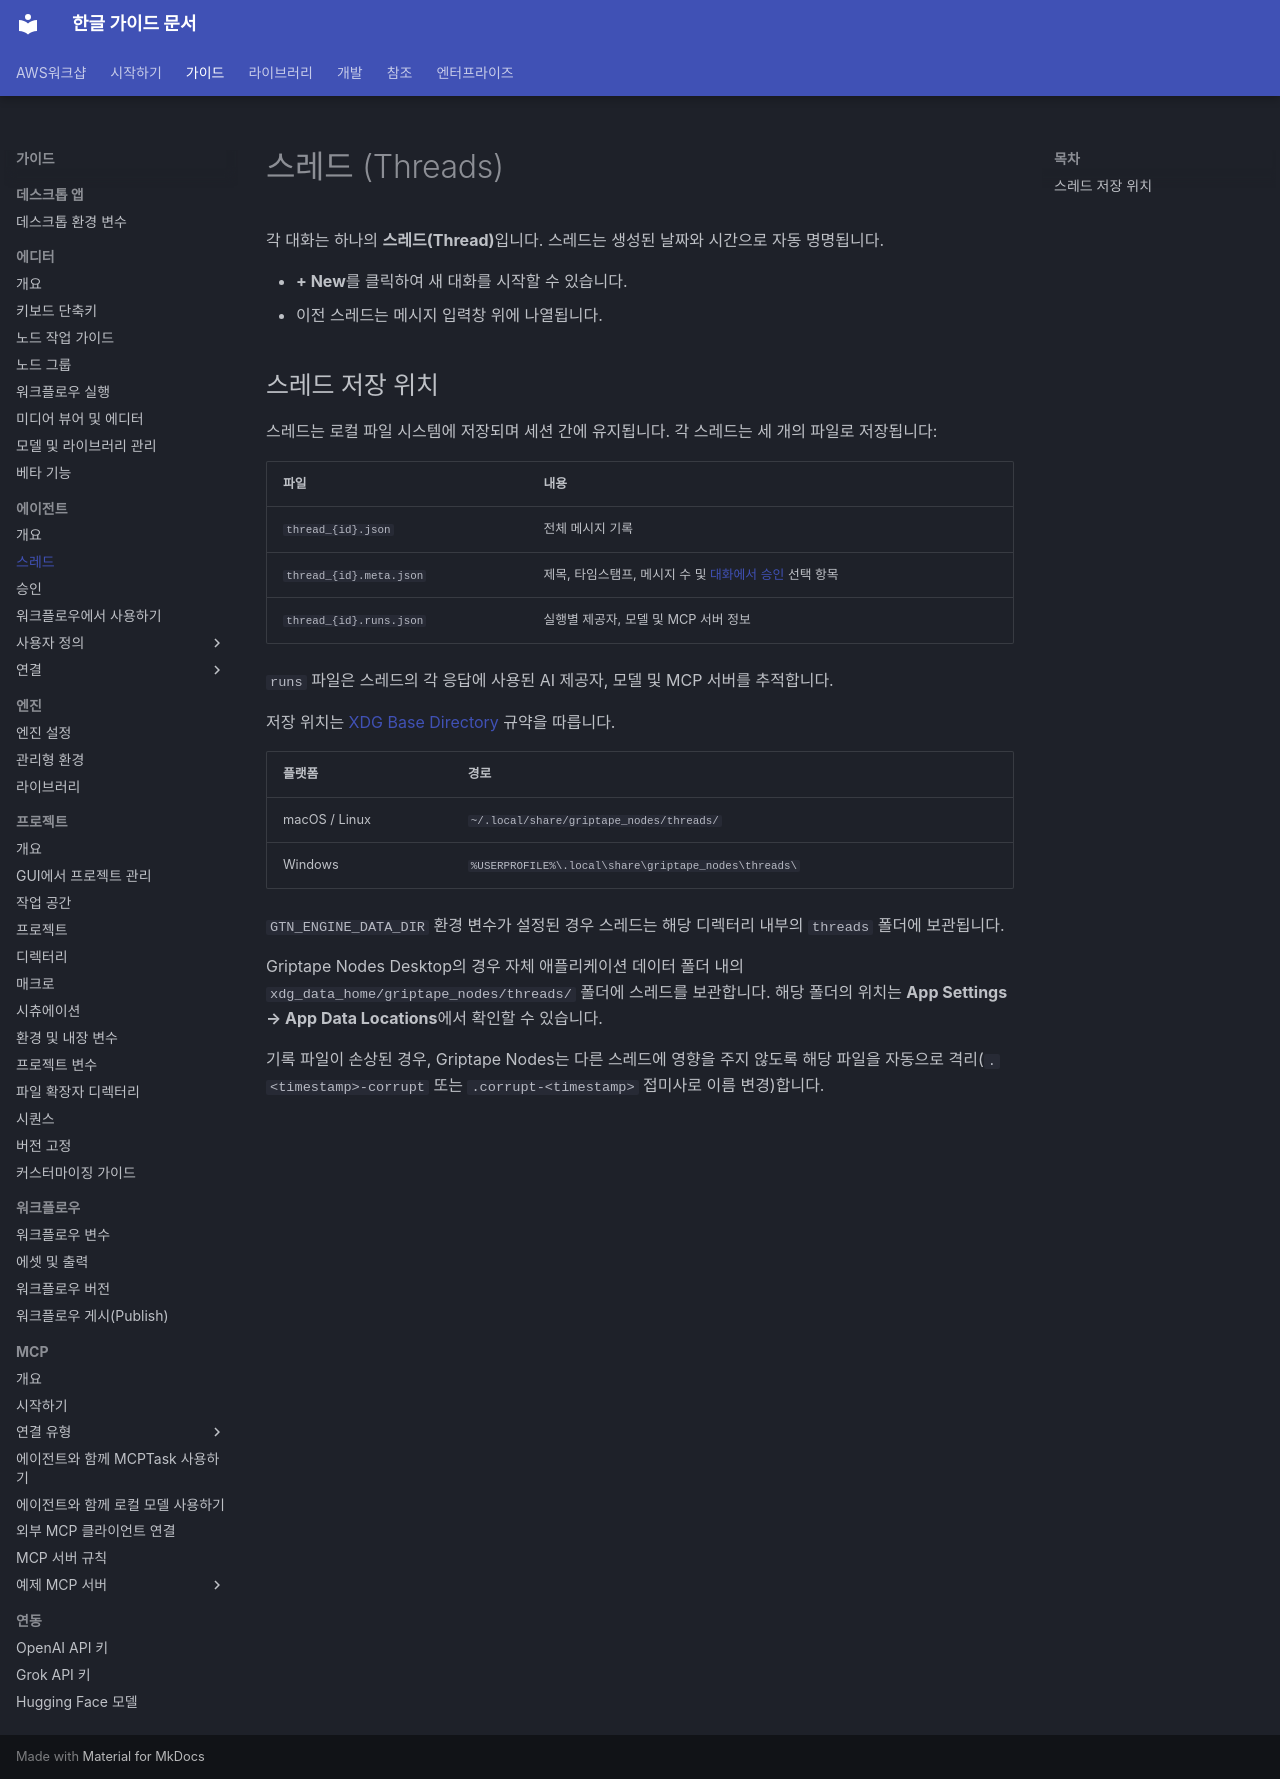

repository: fdotbeomhee/fnkr_gtn_doc · page: guides/agent/threads/index.html · generator: mkdocs

# 스레드 (Threads) {: #threads }

각 대화는 하나의 **스레드(Thread)**입니다. 스레드는 생성된 날짜와 시간으로 자동 명명됩니다.

- **+ New**를 클릭하여 새 대화를 시작할 수 있습니다.
- 이전 스레드는 메시지 입력창 위에 나열됩니다.

<!-- TODO(#5095): screenshot of the thread header showing the timestamp name and "+ New" button -->

## 스레드 저장 위치

스레드는 로컬 파일 시스템에 저장되며 세션 간에 유지됩니다. 각 스레드는 세 개의 파일로 저장됩니다:

| 파일 | 내용 |
| ----------------------- | -------------------------------------------- |
| `thread_{id}.json` | 전체 메시지 기록 |
| `thread_{id}.meta.json` | 제목, 타임스탬프, 메시지 수 및 [대화에서 승인](./approvals.md) 선택 항목 |
| `thread_{id}.runs.json` | 실행별 제공자, 모델 및 MCP 서버 정보 |

`runs` 파일은 스레드의 각 응답에 사용된 AI 제공자, 모델 및 MCP 서버를 추적합니다.

저장 위치는 [XDG Base Directory](https://specifications.freedesktop.org/basedir-spec/latest/) 규약을 따릅니다.

| 플랫폼 | 경로 |
| ------------- | ---------------------------------------------------- |
| macOS / Linux | `~/.local/share/griptape_nodes/threads/` |
| Windows | `%USERPROFILE%\.local\share\griptape_nodes\threads\` |

`GTN_ENGINE_DATA_DIR` 환경 변수가 설정된 경우 스레드는 해당 디렉터리 내부의 `threads` 폴더에 보관됩니다.

Griptape Nodes Desktop의 경우 자체 애플리케이션 데이터 폴더 내의 `xdg_data_home/griptape_nodes/threads/` 폴더에 스레드를 보관합니다. 해당 폴더의 위치는 **App Settings → App Data Locations**에서 확인할 수 있습니다.

기록 파일이 손상된 경우, Griptape Nodes는 다른 스레드에 영향을 주지 않도록 해당 파일을 자동으로 격리(`.<timestamp>-corrupt` 또는 `.corrupt-<timestamp>` 접미사로 이름 변경)합니다.
